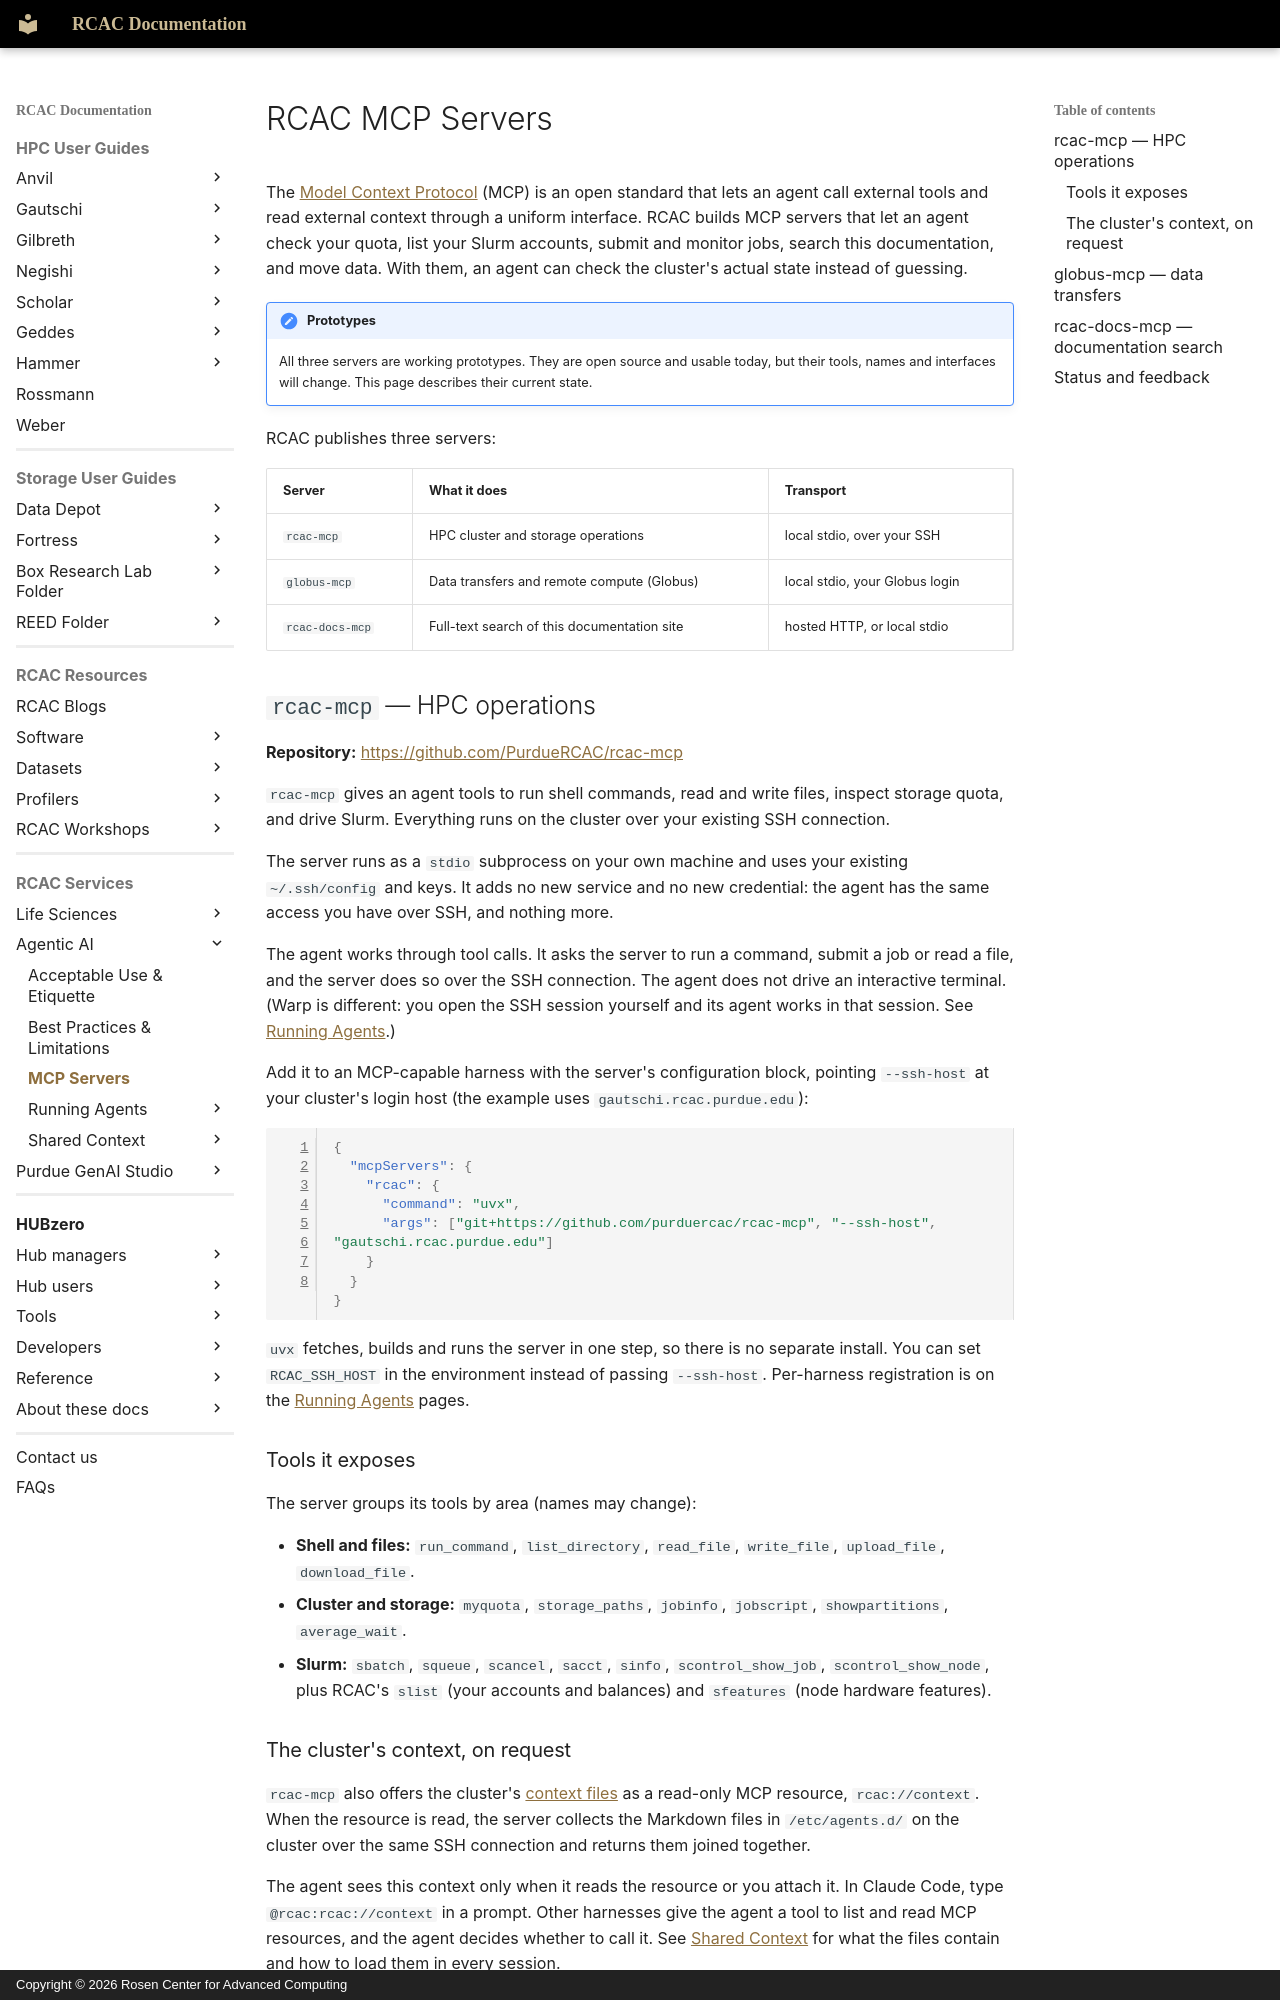

repository: PurdueRCAC/RCAC-Docs · page: agentic-ai/mcp_servers/index.html · generator: mkdocs · copyright: Copyright © 2026 Rosen Center for Advanced Computing

---
tags:
  - Agentic AI
authors:
  - glentner
---

# RCAC MCP Servers

The [Model Context Protocol](https://modelcontextprotocol.io/) (MCP) is an open standard that
lets an agent call external tools and read external context through a uniform interface. RCAC
builds MCP servers that let an agent check your quota, list your Slurm accounts, submit and
monitor jobs, search this documentation, and move data. With them, an agent can check the
cluster's actual state instead of guessing.

!!! note "Prototypes"

    All three servers are working prototypes. They are open source and usable today, but
    their tools, names and interfaces will change. This page describes their current state.

RCAC publishes three servers:

| Server | What it does | Transport |
|--------|--------------|-----------|
| `rcac-mcp` | HPC cluster and storage operations | local stdio, over your SSH |
| `globus-mcp` | Data transfers and remote compute (Globus) | local stdio, your Globus login |
| `rcac-docs-mcp` | Full-text search of this documentation site | hosted HTTP, or local stdio |

## `rcac-mcp` — HPC operations

**Repository:** <https://github.com/PurdueRCAC/rcac-mcp>

`rcac-mcp` gives an agent tools to run shell commands, read and write files, inspect storage
quota, and drive Slurm. Everything runs on the cluster over your existing SSH connection.

The server runs as a `stdio` subprocess on your own machine and uses your existing
`~/.ssh/config` and keys. It adds no new service and no new credential: the agent has the
same access you have over SSH, and nothing more.

The agent works through tool calls. It asks the server to run a command, submit a job or read
a file, and the server does so over the SSH connection. The agent does not drive an
interactive terminal. (Warp is different: you open the SSH session yourself and its agent
works in that session. See [Running Agents](running_agents/local.md).)

Add it to an MCP-capable harness with the server's configuration block, pointing
`--ssh-host` at your cluster's login host (the example uses `gautschi.rcac.purdue.edu`):

```json
{
  "mcpServers": {
    "rcac": {
      "command": "uvx",
      "args": ["git+https://github.com/purduercac/rcac-mcp", "--ssh-host", "gautschi.rcac.purdue.edu"]
    }
  }
}
```

`uvx` fetches, builds and runs the server in one step, so there is no separate install. You
can set `RCAC_SSH_HOST` in the environment instead of passing `--ssh-host`. Per-harness
registration is on the [Running Agents](running_agents/local.md) pages.

### Tools it exposes

The server groups its tools by area (names may change):

- **Shell and files:** `run_command`, `list_directory`, `read_file`, `write_file`,
  `upload_file`, `download_file`.
- **Cluster and storage:** `myquota`, `storage_paths`, `jobinfo`, `jobscript`,
  `showpartitions`, `average_wait`.
- **Slurm:** `sbatch`, `squeue`, `scancel`, `sacct`, `sinfo`, `scontrol_show_job`,
  `scontrol_show_node`, plus RCAC's `slist` (your accounts and balances) and `sfeatures`
  (node hardware features).
